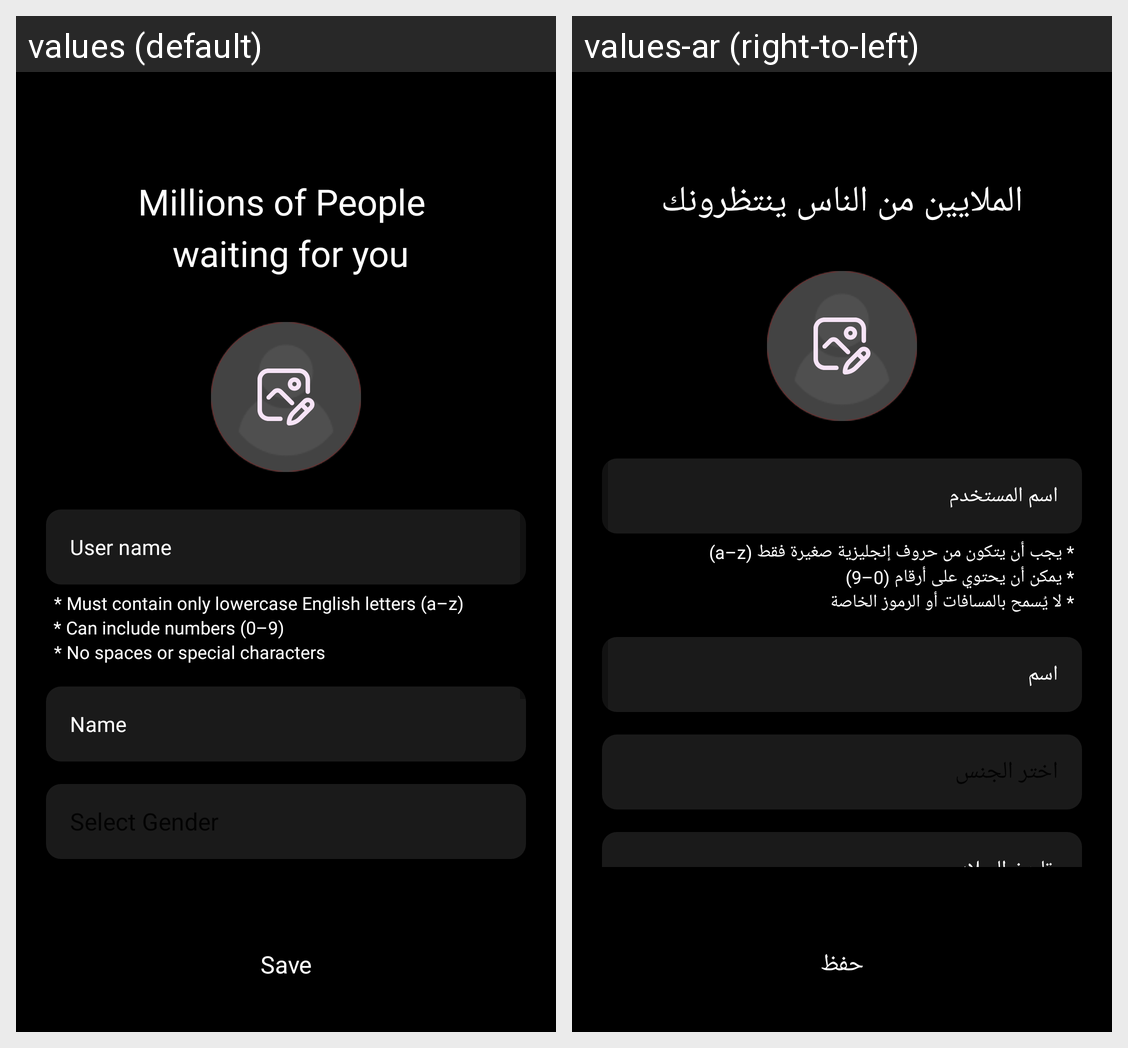

Strings drawn on this Android screen and how each of the app's shown locales translates them:
Android screen res/layout/dialog_profile.xml rendered under 2 locales, left to right: values (default), values-ar (right-to-left). Device: Nexus 5 (rendered at 1080×1920; each locale shown at half size, 540×960, under a caption strip naming it); theme AppTheme.
Strings drawn on this screen, with the default value and each locale's value (text and hints the layout hard-codes, and strings that could not be matched under every locale, appear in the picture but are not listed):

millions_of_people_waiting
  values: Millions of People 
       waiting for you
  values-ar: الملايين من الناس ينتظرونك

user_name
  values: User name
  values-ar: اسم المستخدم

username_notes_1
  values: * Must contain only lowercase English letters (a–z)
  values-ar: * يجب أن يتكون من حروف إنجليزية صغيرة فقط (a–z)

username_note_2
  values: * Can include numbers (0–9)
  values-ar: * يمكن أن يحتوي على أرقام (0–9)

username_note_3
  values: * No spaces or special characters
  values-ar: * لا يُسمح بالمسافات أو الرموز الخاصة

name
  values: Name
  values-ar: اسم

save_only
  values: Save
  values-ar: حفظ
